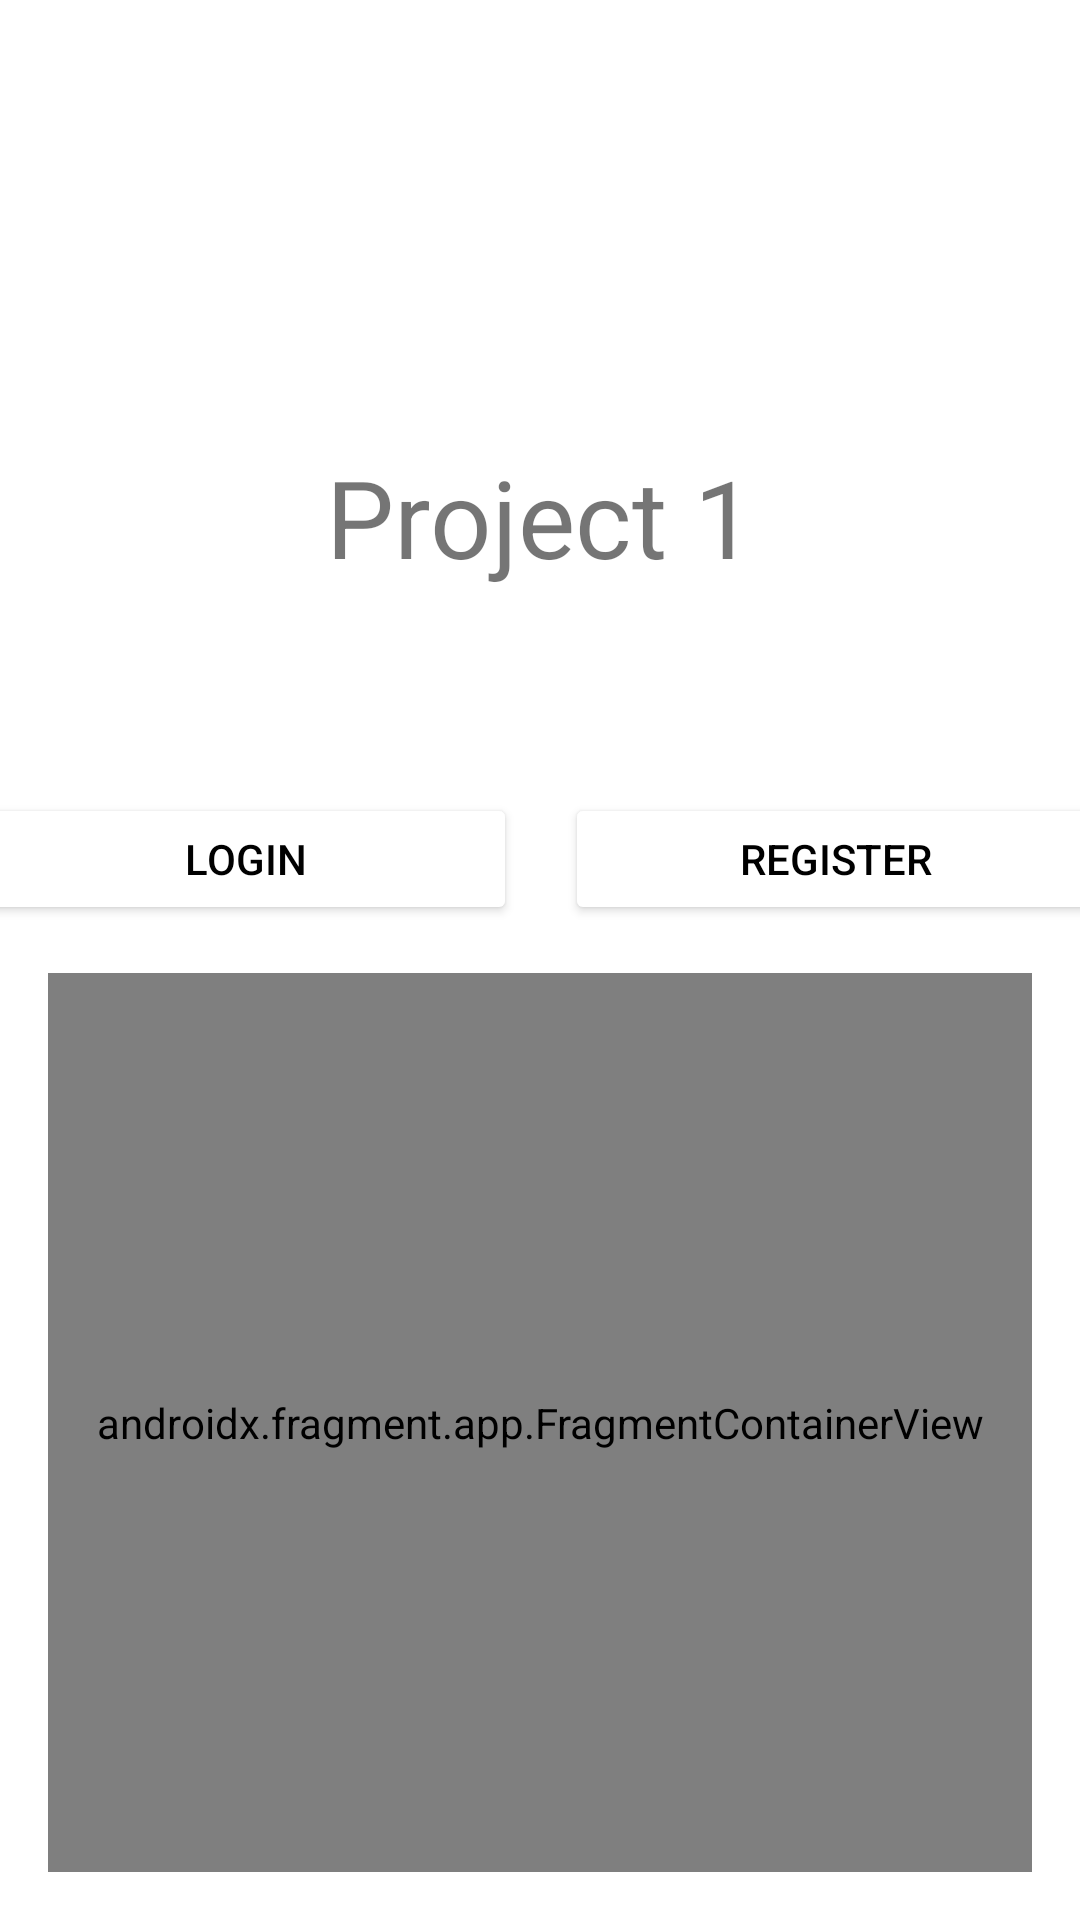

Here is an Android app screen rendered from its layout file. Give the layout XML and the strings, colors and styles it references.
<!-- AndroidManifest.xml: application theme Theme.RideSharing -->
<!-- res/layout/activity_index.xml -->
<?xml version="1.0" encoding="utf-8"?>
<androidx.constraintlayout.widget.ConstraintLayout xmlns:android="http://schemas.android.com/apk/res/android"
    xmlns:app="http://schemas.android.com/apk/res-auto"
    xmlns:tools="http://schemas.android.com/tools"
    android:id="@+id/main"
    android:layout_width="match_parent"
    android:layout_height="match_parent"
    tools:context=".Index">

    

    

    <TextView
        android:id="@+id/txtTitle"
        android:layout_width="0dp"
        android:layout_height="wrap_content"
        android:layout_marginTop="148dp"
        android:gravity="center"
        android:text="Project 1"
        android:textSize="36sp"
        app:layout_constraintEnd_toEndOf="parent"
        app:layout_constraintHorizontal_bias="0.0"
        app:layout_constraintStart_toStartOf="parent"
        app:layout_constraintTop_toTopOf="parent" />

    

    <LinearLayout
        android:id="@+id/buttonLayout"
        android:layout_width="378dp"
        android:layout_height="44dp"
        android:layout_marginTop="68dp"
        android:gravity="center"
        android:orientation="horizontal"
        app:layout_constraintEnd_toEndOf="parent"
        app:layout_constraintHorizontal_bias="0.515"
        app:layout_constraintStart_toStartOf="parent"
        app:layout_constraintTop_toBottomOf="@id/txtTitle">

        <Button
            android:id="@+id/login"
            android:layout_width="0dp"
            android:layout_height="wrap_content"
            android:layout_marginEnd="8dp"
            android:layout_weight="1"
            android:text="Login"
            android:backgroundTint="@color/white"
            android:textColor="@color/black"/>

        <Button
            android:id="@+id/register"
            android:layout_width="0dp"
            android:layout_height="wrap_content"
            android:layout_marginStart="8dp"
            android:layout_weight="1"
            android:text="Register"
            android:backgroundTint="@color/white"
            android:textColor="@color/black"/>
    </LinearLayout>

    <androidx.fragment.app.FragmentContainerView
        android:id="@+id/fragmentContainerView"
        android:name="com.example.ridesharing.Login"
        android:layout_width="0dp"
        android:layout_height="0dp"
        app:layout_constraintTop_toBottomOf="@id/buttonLayout"
        app:layout_constraintStart_toStartOf="parent"
        app:layout_constraintEnd_toEndOf="parent"
        app:layout_constraintBottom_toBottomOf="parent"
        android:layout_margin="16dp"
        tools:layout="@layout/fragment_login" />

</androidx.constraintlayout.widget.ConstraintLayout>
<!-- res/layout/fragment_login.xml (included above) -->
<?xml version="1.0" encoding="utf-8"?>
<LinearLayout xmlns:android="http://schemas.android.com/apk/res/android"
    xmlns:tools="http://schemas.android.com/tools"
    android:layout_width="match_parent"
    android:layout_height="match_parent"
    android:orientation="vertical"
    android:padding="24dp"
    android:gravity="center">

    

    
    <EditText
        android:id="@+id/etPhone"
        android:layout_width="match_parent"
        android:layout_height="wrap_content"
        android:layout_marginBottom="16dp"
        android:drawableStart="@android:drawable/ic_menu_call"
        android:hint="Phone Number"
        android:inputType="phone"
        android:padding="12dp" />

    
    <EditText
        android:id="@+id/etPassword"
        android:layout_width="match_parent"
        android:layout_height="wrap_content"
        android:layout_marginBottom="24dp"
        android:drawableStart="@android:drawable/ic_lock_idle_lock"
        android:hint="Password"
        android:inputType="textPassword"
        android:padding="12dp" />

    <Button
        android:id="@+id/btnLogin"
        android:layout_width="300dp"
        android:layout_height="wrap_content"
        android:padding="12dp"
        android:text="Login"
        android:backgroundTint="@color/black"/>


</LinearLayout>
<!-- resources referenced by this layout -->
<resources>
  <style name="Theme.RideSharing" parent="Theme.MaterialComponents.DayNight.DarkActionBar">
          
          <item name="colorPrimary">@color/purple_500</item>
          <item name="colorPrimaryVariant">@color/purple_700</item>
          <item name="colorOnPrimary">@color/white</item>
          
          <item name="colorSecondary">@color/teal_200</item>
          <item name="colorSecondaryVariant">@color/teal_700</item>
          <item name="colorOnSecondary">@color/black</item>
          
          <item name="android:statusBarColor">?attr/colorPrimaryVariant</item>
          
      </style>
  <!-- not gathered from this repository: default colours our renderer supplied (Android Studio template values) -->
  <color name="purple_500">#FF6200EE</color>
  <color name="purple_700">#FF3700B3</color>
  <color name="teal_200">#FF03DAC5</color>
  <color name="teal_700">#FF018786</color>
  <color name="black">#FF000000</color>
  <color name="white">#FFFFFFFF</color>
</resources>
